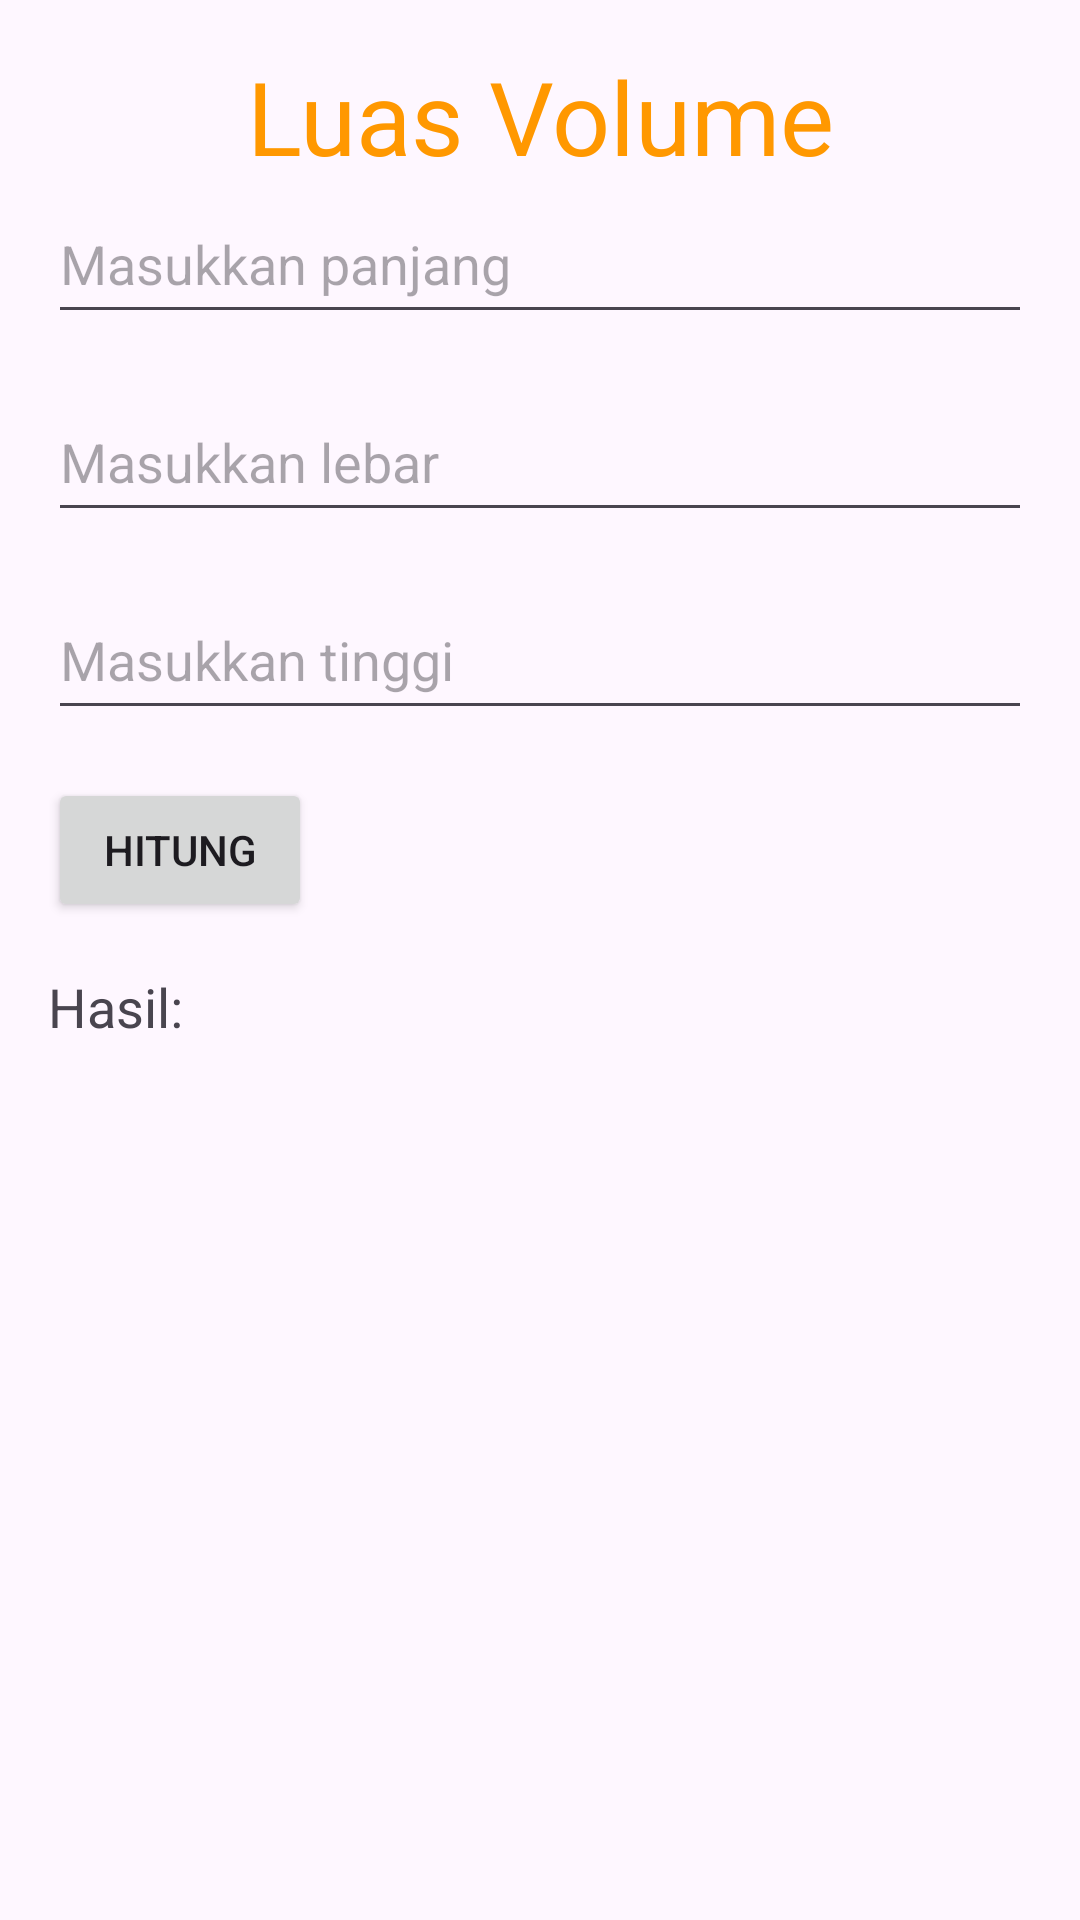

Write the Android layout XML for this screen, with the resource values it uses.
<!-- AndroidManifest.xml: application theme Theme.Latihan5kotlin_rahmi -->
<!-- res/layout/activity_luas_volume.xml -->
<?xml version="1.0" encoding="utf-8"?>
<LinearLayout xmlns:android="http://schemas.android.com/apk/res/android"
    xmlns:app="http://schemas.android.com/apk/res-auto"
    xmlns:tools="http://schemas.android.com/tools"
    android:id="@+id/main"
    android:layout_width="match_parent"
    android:layout_height="match_parent"
    android:orientation="vertical"
    android:padding="16dp"
    tools:context=".LuasVolumeActivity">

    <TextView
        android:id="@+id/textView"
        android:layout_width="match_parent"
        android:layout_height="wrap_content"
        android:text="Luas Volume"
        android:textAlignment="center"
        android:textColor="#FF9800"
        android:textSize="34sp" />

    <EditText
        android:id="@+id/etPanjang"
        android:layout_width="match_parent"
        android:layout_height="50dp"
        android:hint="Masukkan panjang"
        android:inputType="numberDecimal" />

    <EditText
        android:id="@+id/etLebar"
        android:layout_width="match_parent"
        android:layout_height="50dp"
        android:hint="Masukkan lebar"
        android:inputType="numberDecimal"
        android:layout_marginTop="16dp" />

    <EditText
        android:id="@+id/etTinggi"
        android:layout_width="match_parent"
        android:layout_height="50dp"
        android:hint="Masukkan tinggi"
        android:inputType="numberDecimal"
        android:layout_marginTop="16dp" />

    <Button
        android:id="@+id/btnCalculate"
        android:layout_width="wrap_content"
        android:layout_height="wrap_content"
        android:text="Hitung"
        android:layout_marginTop="16dp" />

    <TextView
        android:id="@+id/tvResult"
        android:layout_width="match_parent"
        android:layout_height="wrap_content"
        android:text="Hasil:"
        android:layout_marginTop="16dp"
        android:textSize="18sp" />


</LinearLayout>
<!-- resources referenced by this layout -->
<resources>
  <style name="Theme.Latihan5kotlin_rahmi" parent="Base.Theme.Latihan5kotlin_rahmi" />
  <style name="Base.Theme.Latihan5kotlin_rahmi" parent="Theme.Material3.DayNight.NoActionBar">
          
          
      </style>
</resources>
